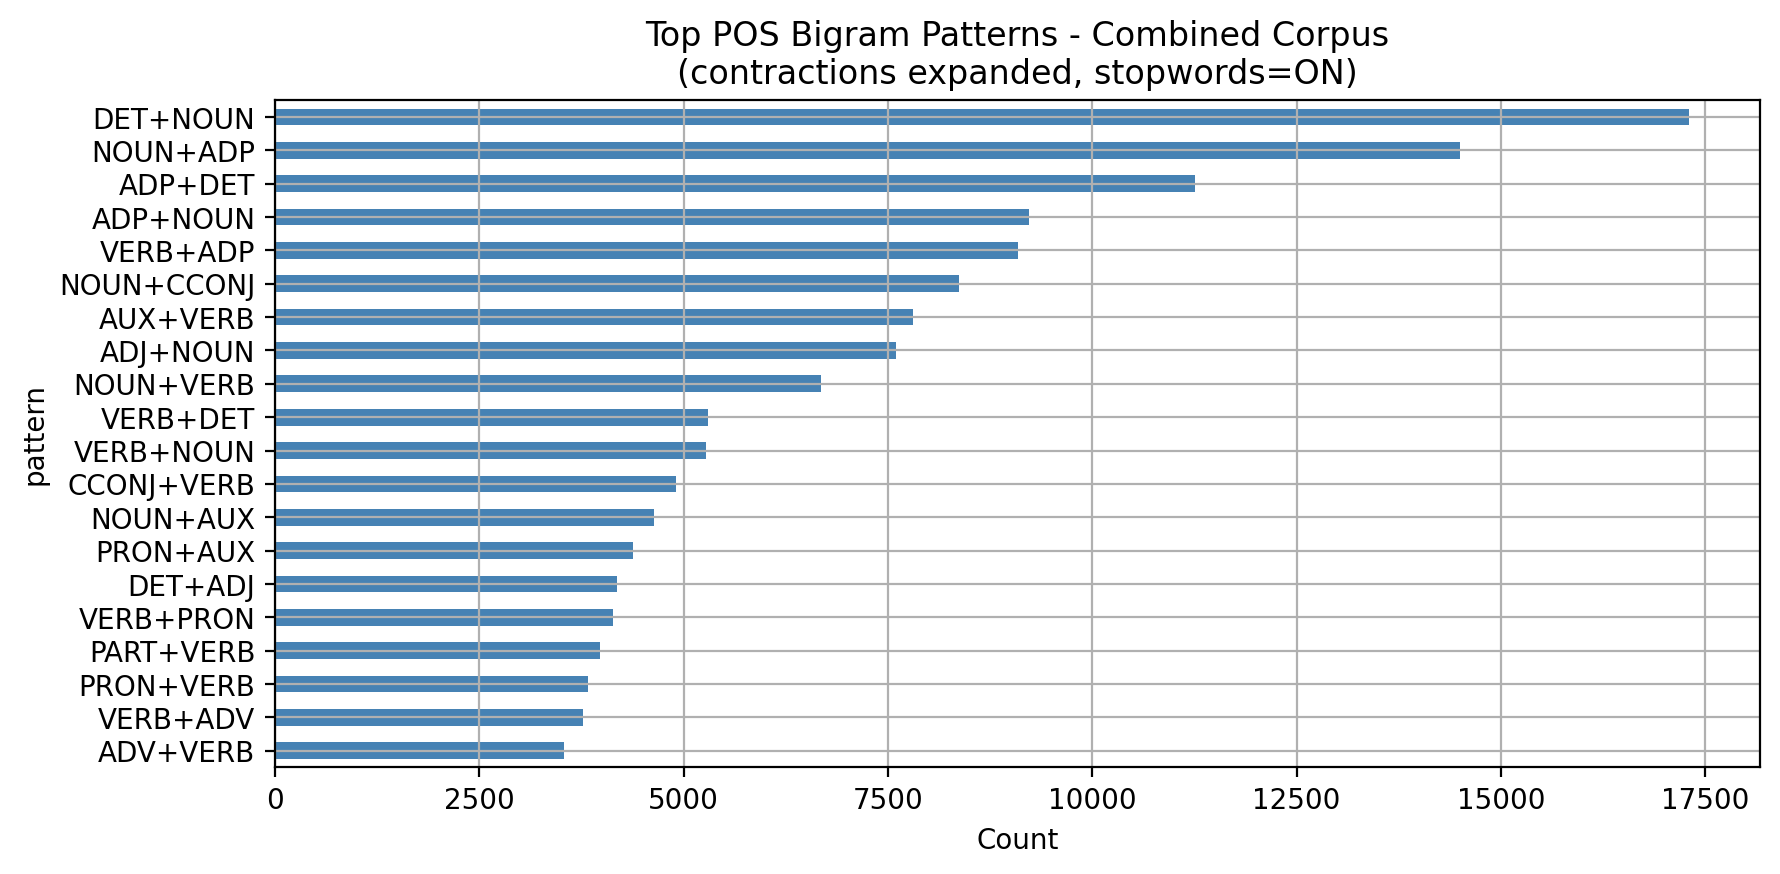

The table this chart was drawn from, first rows:
pattern, count
DET+NOUN, 17305
NOUN+ADP, 14503
ADP+DET, 11257
ADP+NOUN, 9230
VERB+ADP, 9090
NOUN+CCONJ, 8363
AUX+VERB, 7810
ADJ+NOUN, 7594
NOUN+VERB, 6675
VERB+DET, 5298
VERB+NOUN, 5279
CCONJ+VERB, 4903
NOUN+AUX, 4637
PRON+AUX, 4385
DET+ADJ, 4187
VERB+PRON, 4137
PART+VERB, 3974
PRON+VERB, 3834
VERB+ADV, 3772
ADV+VERB, 3535
